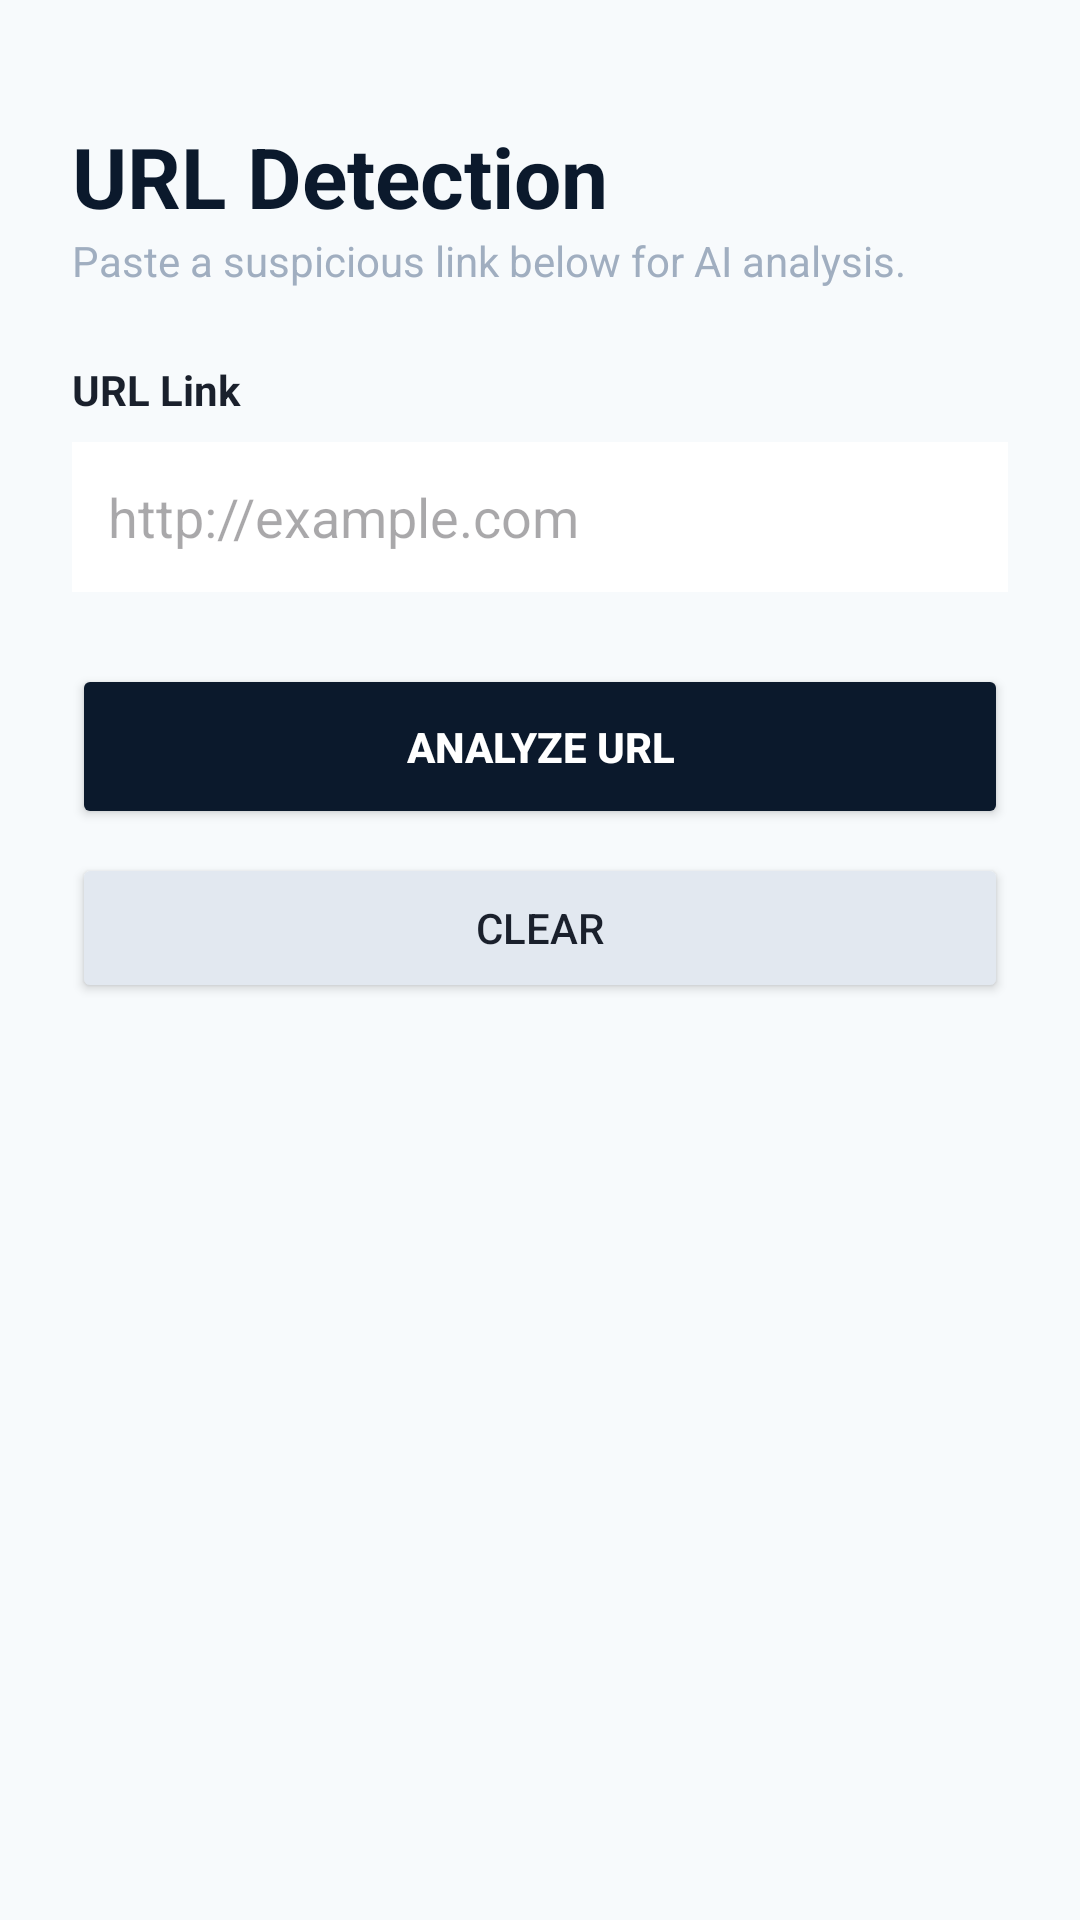

The Android layout XML behind this screen, and the referenced resources:
<!-- AndroidManifest.xml: application theme Theme.MpesaPhishingDetector -->
<!-- res/layout/activity_url_detection.xml -->
<?xml version="1.0" encoding="utf-8"?>
<ScrollView xmlns:android="http://schemas.android.com/apk/res/android"
    android:layout_width="match_parent"
    android:layout_height="match_parent"
    android:background="@color/bg_light"
    android:fillViewport="true">

    <LinearLayout
        android:layout_width="match_parent"
        android:layout_height="wrap_content"
        android:orientation="vertical"
        android:padding="24dp">

        <TextView
            android:layout_width="wrap_content"
            android:layout_height="wrap_content"
            android:layout_marginTop="16dp"
            android:text="URL Detection"
            android:textColor="@color/primary_dark"
            android:textSize="28sp"
            android:textStyle="bold" />

        <TextView
            android:layout_width="wrap_content"
            android:layout_height="wrap_content"
            android:layout_marginBottom="24dp"
            android:text="Paste a suspicious link below for AI analysis."
            android:textColor="@color/text_secondary" />

        <TextView
            android:layout_width="match_parent"
            android:layout_height="wrap_content"
            android:text="URL Link"
            android:textColor="@color/text_dark"
            android:textStyle="bold"
            android:layout_marginBottom="8dp"/>

        <EditText
            android:id="@+id/etUrlInput"
            android:layout_width="match_parent"
            android:layout_height="50dp"
            android:background="@color/bg_card"
            android:padding="12dp"
            android:hint="http://example.com"
            android:inputType="textUri"
            android:layout_marginBottom="24dp"/>

        <Button
            android:id="@+id/btnAnalyzeUrl"
            android:layout_width="match_parent"
            android:layout_height="55dp"
            android:text="ANALYZE URL"
            android:textColor="@color/text_primary"
            android:textStyle="bold"
            android:backgroundTint="@color/primary_dark"
            android:layout_marginBottom="8dp"/>

        
        <Button
            android:id="@+id/btnClearUrl"
            android:layout_width="match_parent"
            android:layout_height="50dp"
            android:text="CLEAR"
            android:textColor="@color/text_dark"
            android:backgroundTint="#E2E8F0"
            android:layout_marginBottom="24dp"/>

        <ProgressBar
            android:id="@+id/progressBarUrl"
            android:layout_width="wrap_content"
            android:layout_height="wrap_content"
            android:layout_gravity="center"
            android:visibility="gone" />

    </LinearLayout>
</ScrollView>
<!-- resources referenced by this layout -->
<resources>
  <color name="bg_card">#FFFFFF</color>
  <color name="bg_light">#F7FAFC</color>
  <color name="primary_dark">#0B192C</color>
  <color name="text_dark">#1A202C</color>
  <color name="text_primary">#FFFFFF</color>
  <color name="text_secondary">#A0AEC0</color>
  <style name="Theme.MpesaPhishingDetector" parent="Base.Theme.MpesaPhishingDetector" />
  <style name="Base.Theme.MpesaPhishingDetector" parent="Theme.Material3.DayNight.NoActionBar">
          
          
      </style>
</resources>
